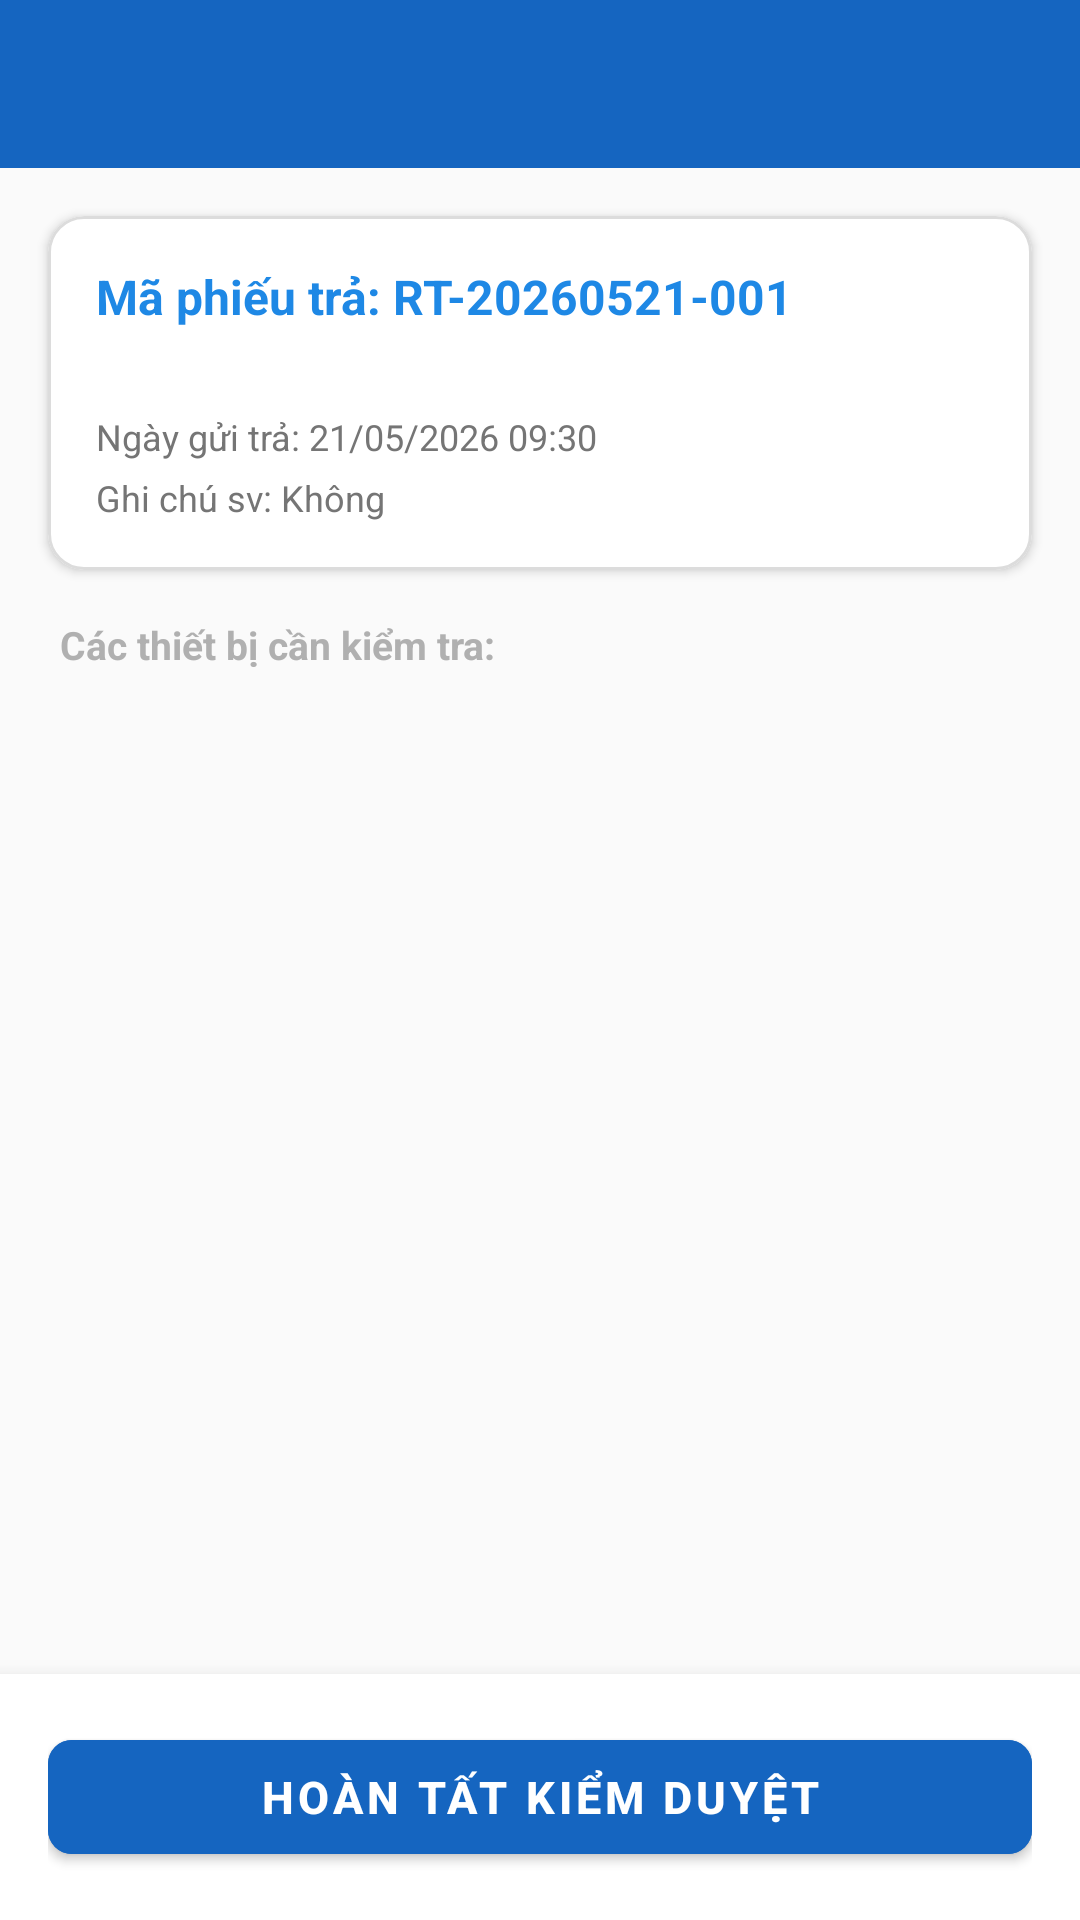

Reconstruct the res/layout file that produces this screen, plus the resources it refers to.
<!-- AndroidManifest.xml: application theme Theme.HauiDeviceManagement -->
<!-- res/layout/activity_return_detail_check.xml -->
<?xml version="1.0" encoding="utf-8"?>
<LinearLayout xmlns:android="http://schemas.android.com/apk/res/android"
    xmlns:app="http://schemas.android.com/apk/res-auto"
    android:layout_width="match_parent"
    android:layout_height="match_parent"
    android:background="@color/background_color"
    android:orientation="vertical">

    <androidx.appcompat.widget.Toolbar
        android:id="@+id/toolbar"
        android:layout_width="match_parent"
        android:layout_height="?attr/actionBarSize"
        android:background="@color/primary"
        android:theme="@style/ThemeOverlay.AppCompat.Dark.ActionBar"
        app:titleTextColor="@color/white" />

    <ScrollView
        android:layout_width="match_parent"
        android:layout_height="0dp"
        android:layout_weight="1"
        android:fillViewport="true">

        <LinearLayout
            android:layout_width="match_parent"
            android:layout_height="wrap_content"
            android:orientation="vertical">

            <com.google.android.material.card.MaterialCardView
                android:layout_width="match_parent"
                android:layout_height="wrap_content"
                android:layout_margin="16dp"
                app:cardCornerRadius="12dp"
                app:cardElevation="2dp"
                app:strokeWidth="1dp"
                app:strokeColor="@color/card_stroke_color"
                app:cardBackgroundColor="@color/surface_color">

                <LinearLayout
                    android:layout_width="match_parent"
                    android:layout_height="wrap_content"
                    android:orientation="vertical"
                    android:padding="16dp">

                    <TextView
                        android:id="@+id/tvReturnTicketCode"
                        android:layout_width="wrap_content"
                        android:layout_height="wrap_content"
                        android:text="Mã phiếu trả: RT-20260521-001"
                        android:textColor="@color/primary_light"
                        android:textSize="16sp"
                        android:textStyle="bold" />

                    <TextView
                        android:id="@+id/tvStudentInfo"
                        android:layout_width="wrap_content"
                        android:layout_height="wrap_content"
                        android:layout_marginTop="6dp"
                        android:text="Sinh viên: Nguyễn Văn An (2021600001)"
                        android:textColor="@color/white"
                        android:textSize="13sp" />

                    <TextView
                        android:id="@+id/tvDateInfo"
                        android:layout_width="wrap_content"
                        android:layout_height="wrap_content"
                        android:layout_marginTop="4dp"
                        android:text="Ngày gửi trả: 21/05/2026 09:30"
                        android:textColor="@color/text_secondary_color"
                        android:textSize="12sp" />

                    <TextView
                        android:id="@+id/tvReturnNote"
                        android:layout_width="wrap_content"
                        android:layout_height="wrap_content"
                        android:layout_marginTop="4dp"
                        android:text="Ghi chú sv: Không"
                        android:textColor="@color/text_secondary_color"
                        android:textSize="12sp" />

                </LinearLayout>
            </com.google.android.material.card.MaterialCardView>

            <TextView
                android:layout_width="wrap_content"
                android:layout_height="wrap_content"
                android:layout_marginStart="20dp"
                android:layout_marginBottom="8dp"
                android:text="Các thiết bị cần kiểm tra:"
                android:textColor="#B0B0B0"
                android:textSize="13sp"
                android:textStyle="bold" />

            
            <androidx.recyclerview.widget.RecyclerView
                android:id="@+id/rvItemsToCheck"
                android:layout_width="match_parent"
                android:layout_height="wrap_content"
                android:nestedScrollingEnabled="false" />

        </LinearLayout>
    </ScrollView>

    
    <LinearLayout
        android:layout_width="match_parent"
        android:layout_height="wrap_content"
        android:background="@color/surface_color"
        android:elevation="8dp"
        android:padding="16dp">

        <com.google.android.material.button.MaterialButton
            android:id="@+id/btnConfirmReturn"
            android:layout_width="match_parent"
            android:layout_height="50dp"
            android:text="Hoàn tất kiểm duyệt"
            android:textColor="@color/white"
            android:textSize="15sp"
            android:textStyle="bold"
            app:cornerRadius="8dp"
            android:backgroundTint="@color/primary" />
    </LinearLayout>

</LinearLayout>
<!-- resources referenced by this layout -->
<resources>
  <color name="background_color">#FAFAFA</color>
  <color name="card_stroke_color">#DCDCDC</color>
  <color name="primary">#1565C0</color>
  <color name="primary_light">#1E88E5</color>
  <color name="surface_color">#FFFFFF</color>
  <color name="text_secondary_color">#757575</color>
  <color name="white">#FFFFFF</color>
  <style name="Theme.HauiDeviceManagement" parent="Theme.MaterialComponents.DayNight.NoActionBar">
          <item name="colorPrimary">@color/primary</item>
          <item name="colorPrimaryVariant">@color/primary_dark</item>
          <item name="colorOnPrimary">@color/white</item>
          <item name="colorSecondary">@color/accent</item>
          <item name="colorOnSecondary">@color/white</item>
          <item name="android:statusBarColor">@color/primary_dark</item>
          <item name="android:windowBackground">@color/background_color</item>
      </style>
  <color name="primary_dark">#0D47A1</color>
  <color name="accent">#FF6F00</color>
</resources>
